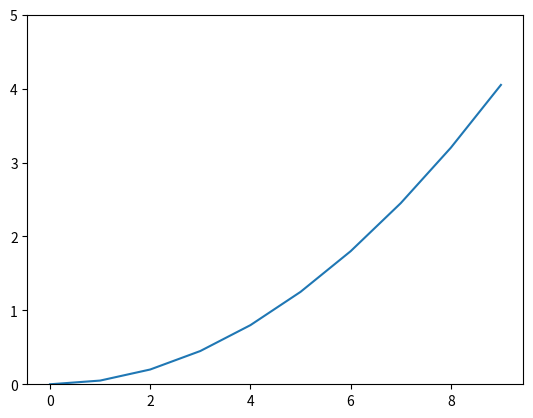

The script that saved this image: (Note: this script raises an exception after producing the figure.)
import matplotlib.pyplot as plt
import numpy as np

X = np.arange(0, 10)
Y = 0.05*X*X

plt.ylim(0, 5)
plt.plot(X, Y)
plt.fill_between(X, Y, color='blue', alpha='0.5')
plt.show()
